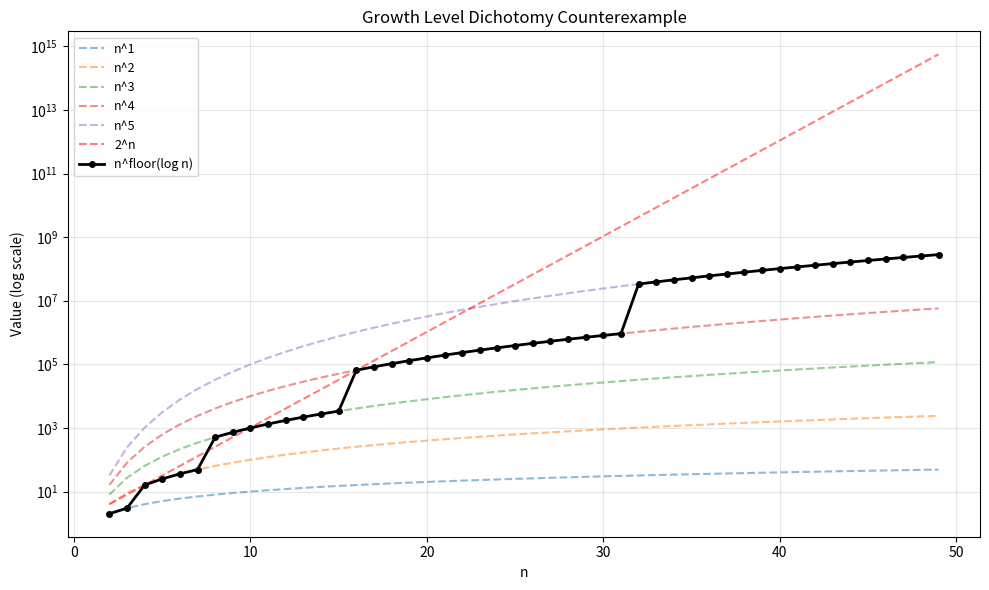

Generate this figure with matplotlib:
import matplotlib
matplotlib.use('Agg')
import matplotlib.pyplot as plt
import numpy as np
import math

n = np.arange(2, 50)
f_vals = np.array([i ** int(math.log2(i)) for i in n])
fig, ax = plt.subplots(figsize=(10, 6))
for k in range(1, 6):
    ax.semilogy(n, n**k, '--', alpha=0.5, label=f'n^{k}')
ax.semilogy(n, 2.0**n, '--', color='red', alpha=0.5, label='2^n')
ax.semilogy(n, f_vals, 'ko-', linewidth=2, markersize=4, label='n^floor(log n)')
ax.set_xlabel('n')
ax.set_ylabel('Value (log scale)')
ax.set_title('Growth Level Dichotomy Counterexample')
ax.legend(fontsize=9)
ax.grid(True, alpha=0.3)
plt.tight_layout()
plt.savefig('dichotomy.png', dpi=150)
print('Saved dichotomy.png')
